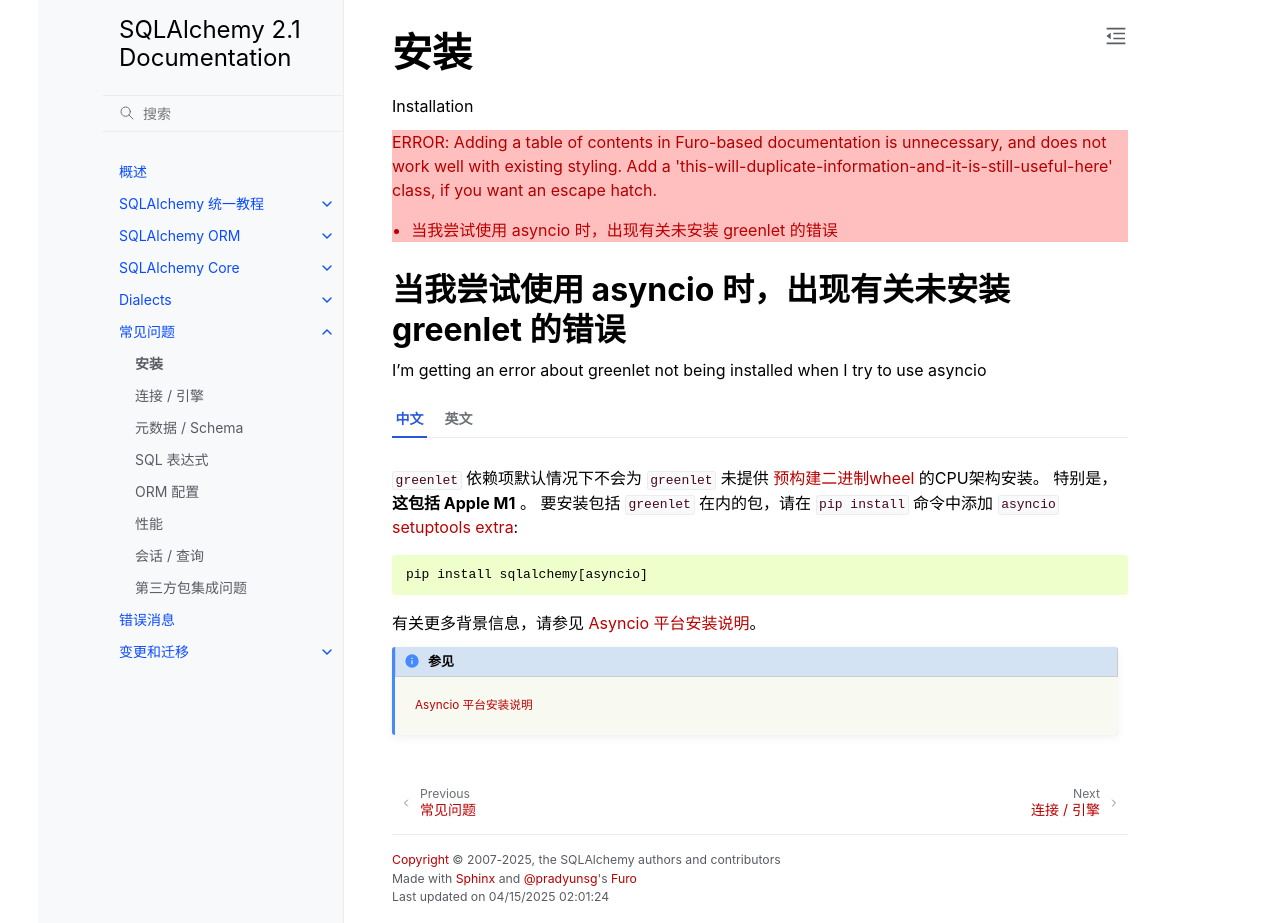

repository: hellowac/sqlalchemy-zh-cn · page: faq/installation.html · generator: sphinx

安装
=================

Installation

.. contents::
    :local:
    :class: faq
    :backlinks: none

.. _faq_asyncio_installation:

当我尝试使用 asyncio 时，出现有关未安装 greenlet 的错误
----------------------------------------------------------------------------------

I'm getting an error about greenlet not being installed when I try to use asyncio

.. tab:: 中文

    ``greenlet`` 依赖项默认情况下不会为 ``greenlet`` 未提供 `预构建二进制wheel <https://pypi.org/project/greenlet/#files>`_ 的CPU架构安装。
    特别是， **这包括 Apple M1** 。 要安装包括 ``greenlet`` 在内的包，请在 ``pip install`` 命令中添加 ``asyncio`` `setuptools extra <https://packaging.python.org/en/latest/tutorials/installing-packages/#installing-setuptools-extras>`_:

    .. sourcecode:: text

        pip install sqlalchemy[asyncio]

    有关更多背景信息，请参见 :ref:`asyncio_install`。

.. tab:: 英文

    The ``greenlet`` dependency does not install by default for CPU architectures
    for which ``greenlet`` does not supply a `pre-built binary wheel <https://pypi.org/project/greenlet/#files>`_.
    Notably, **this includes Apple M1**.    To install including ``greenlet``,
    add the ``asyncio`` `setuptools extra <https://packaging.python.org/en/latest/tutorials/installing-packages/#installing-setuptools-extras>`_
    to the ``pip install`` command:

    .. sourcecode:: text

        pip install sqlalchemy[asyncio]

    For more background, see :ref:`asyncio_install`.


.. seealso::

    :ref:`asyncio_install`
